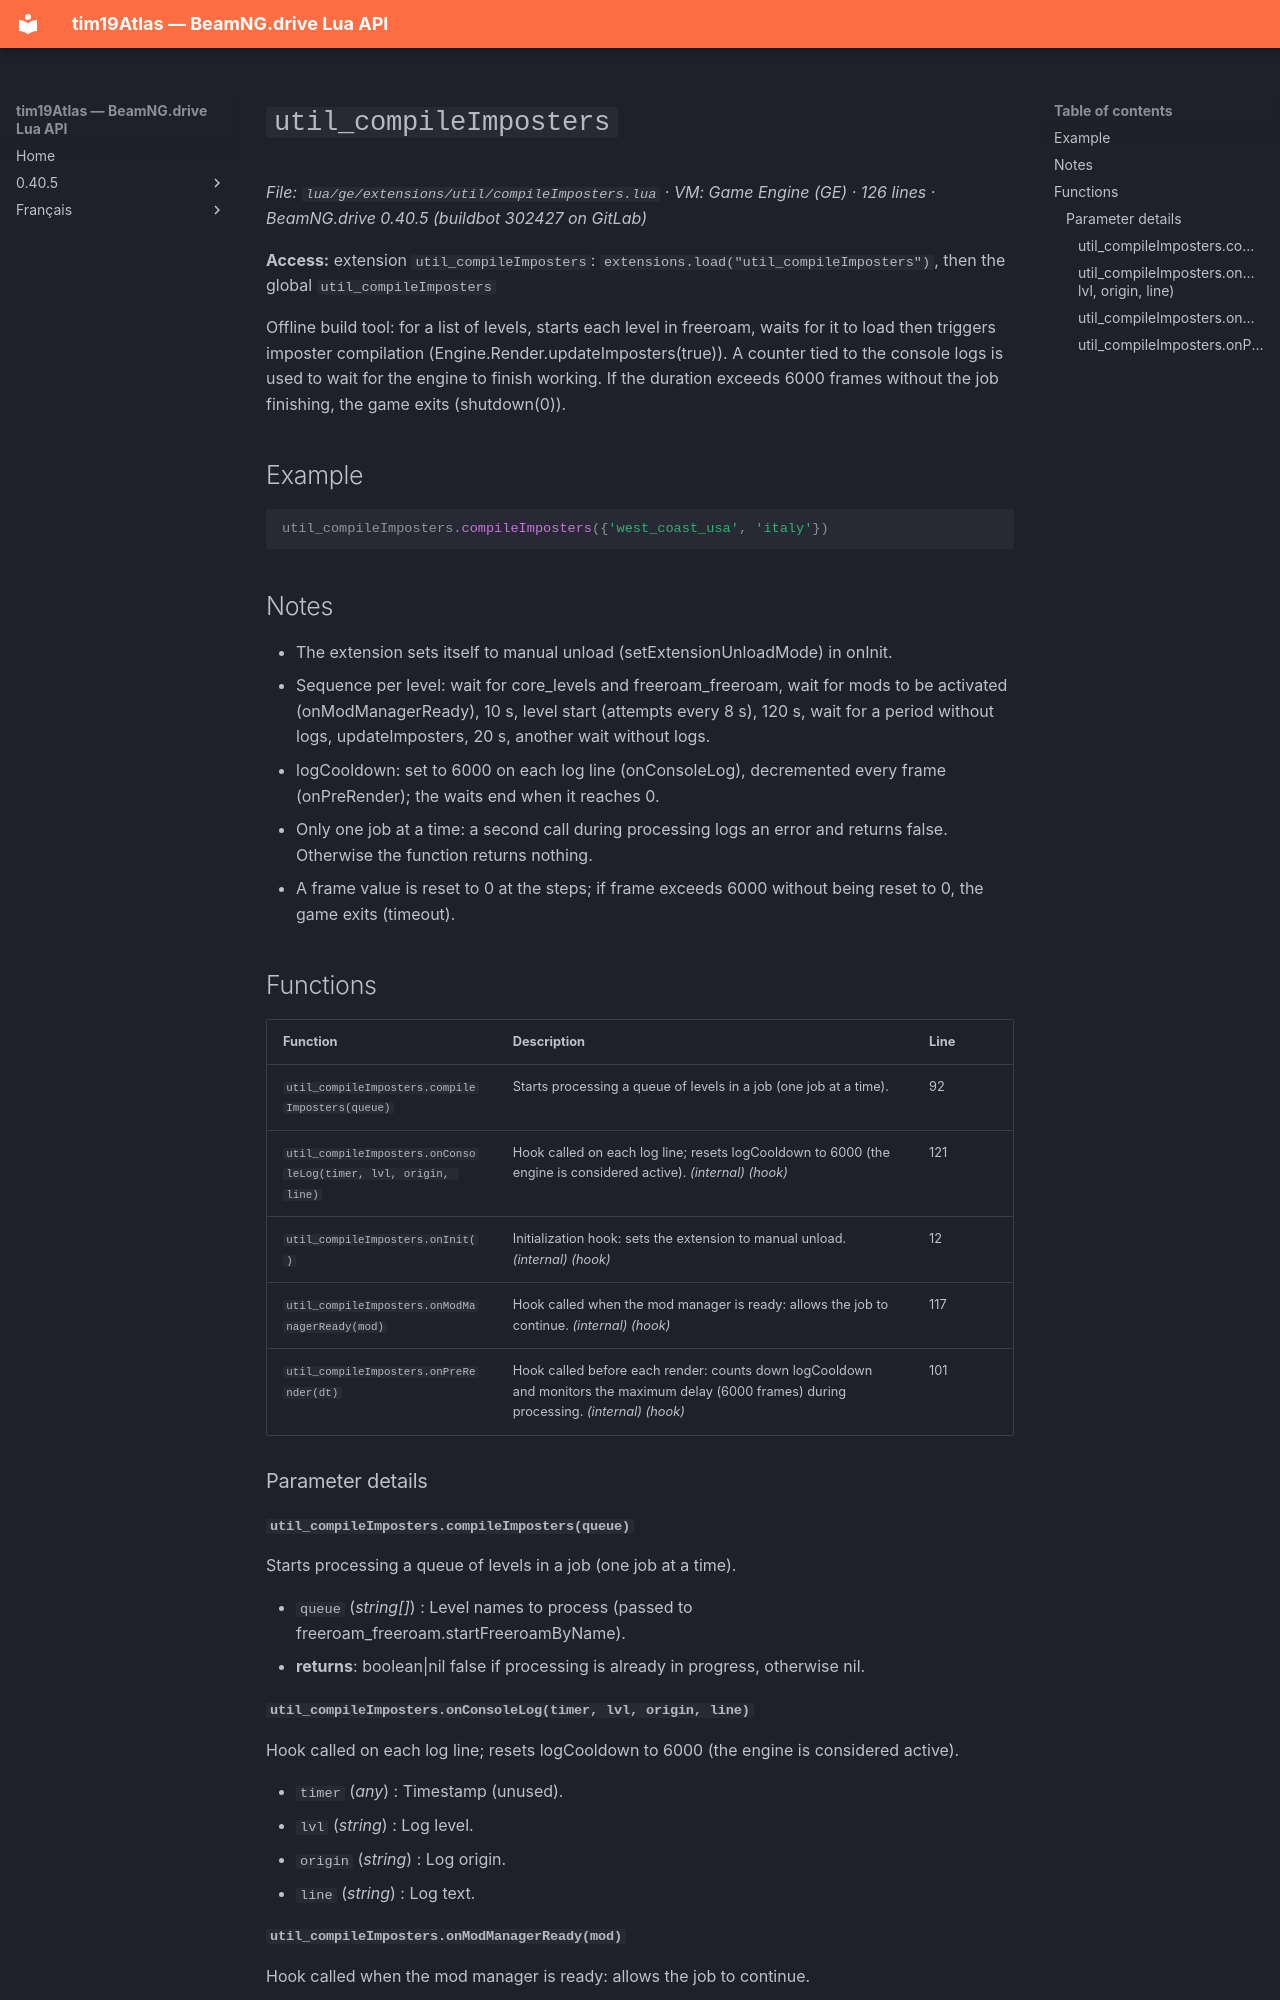

repository: Tim0219800/beamng-lua-atlas · page: 0.40.5/ge/extensions/util/compileImposters.html · generator: mkdocs

# `util_compileImposters`

*File: `lua/ge/extensions/util/compileImposters.lua` · VM: Game Engine (GE) · 126 lines · BeamNG.drive 0.40.5 (buildbot 302427 on GitLab)*

**Access:** extension `util_compileImposters`: `extensions.load("util_compileImposters")`, then the global `util_compileImposters`

Offline build tool: for a list of levels, starts each level in freeroam, waits for it to load then triggers imposter compilation (Engine.Render.updateImposters(true)). A counter tied to the console logs is used to wait for the engine to finish working. If the duration exceeds 6000 frames without the job finishing, the game exits (shutdown(0)).

## Example

```lua
util_compileImposters.compileImposters({'west_coast_usa', 'italy'})
```

## Notes

- The extension sets itself to manual unload (setExtensionUnloadMode) in onInit.
- Sequence per level: wait for core_levels and freeroam_freeroam, wait for mods to be activated (onModManagerReady), 10 s, level start (attempts every 8 s), 120 s, wait for a period without logs, updateImposters, 20 s, another wait without logs.
- logCooldown: set to 6000 on each log line (onConsoleLog), decremented every frame (onPreRender); the waits end when it reaches 0.
- Only one job at a time: a second call during processing logs an error and returns false. Otherwise the function returns nothing.
- A frame value is reset to 0 at the steps; if frame exceeds 6000 without being reset to 0, the game exits (timeout).

## Functions

| Function | Description | Line |
|---|---|---|
| `util_compileImposters.compileImposters(queue)` | Starts processing a queue of levels in a job (one job at a time). | 92 |
| `util_compileImposters.onConsoleLog(timer, lvl, origin, line)` | Hook called on each log line; resets logCooldown to 6000 (the engine is considered active). *(internal)* *(hook)* | 121 |
| `util_compileImposters.onInit()` | Initialization hook: sets the extension to manual unload. *(internal)* *(hook)* | 12 |
| `util_compileImposters.onModManagerReady(mod)` | Hook called when the mod manager is ready: allows the job to continue. *(internal)* *(hook)* | 117 |
| `util_compileImposters.onPreRender(dt)` | Hook called before each render: counts down logCooldown and monitors the maximum delay (6000 frames) during processing. *(internal)* *(hook)* | 101 |

### Parameter details

#### `util_compileImposters.compileImposters(queue)`

Starts processing a queue of levels in a job (one job at a time).

- `queue` (*string[]*) : Level names to process (passed to freeroam_freeroam.startFreeroamByName).
- **returns**: boolean|nil false if processing is already in progress, otherwise nil.
